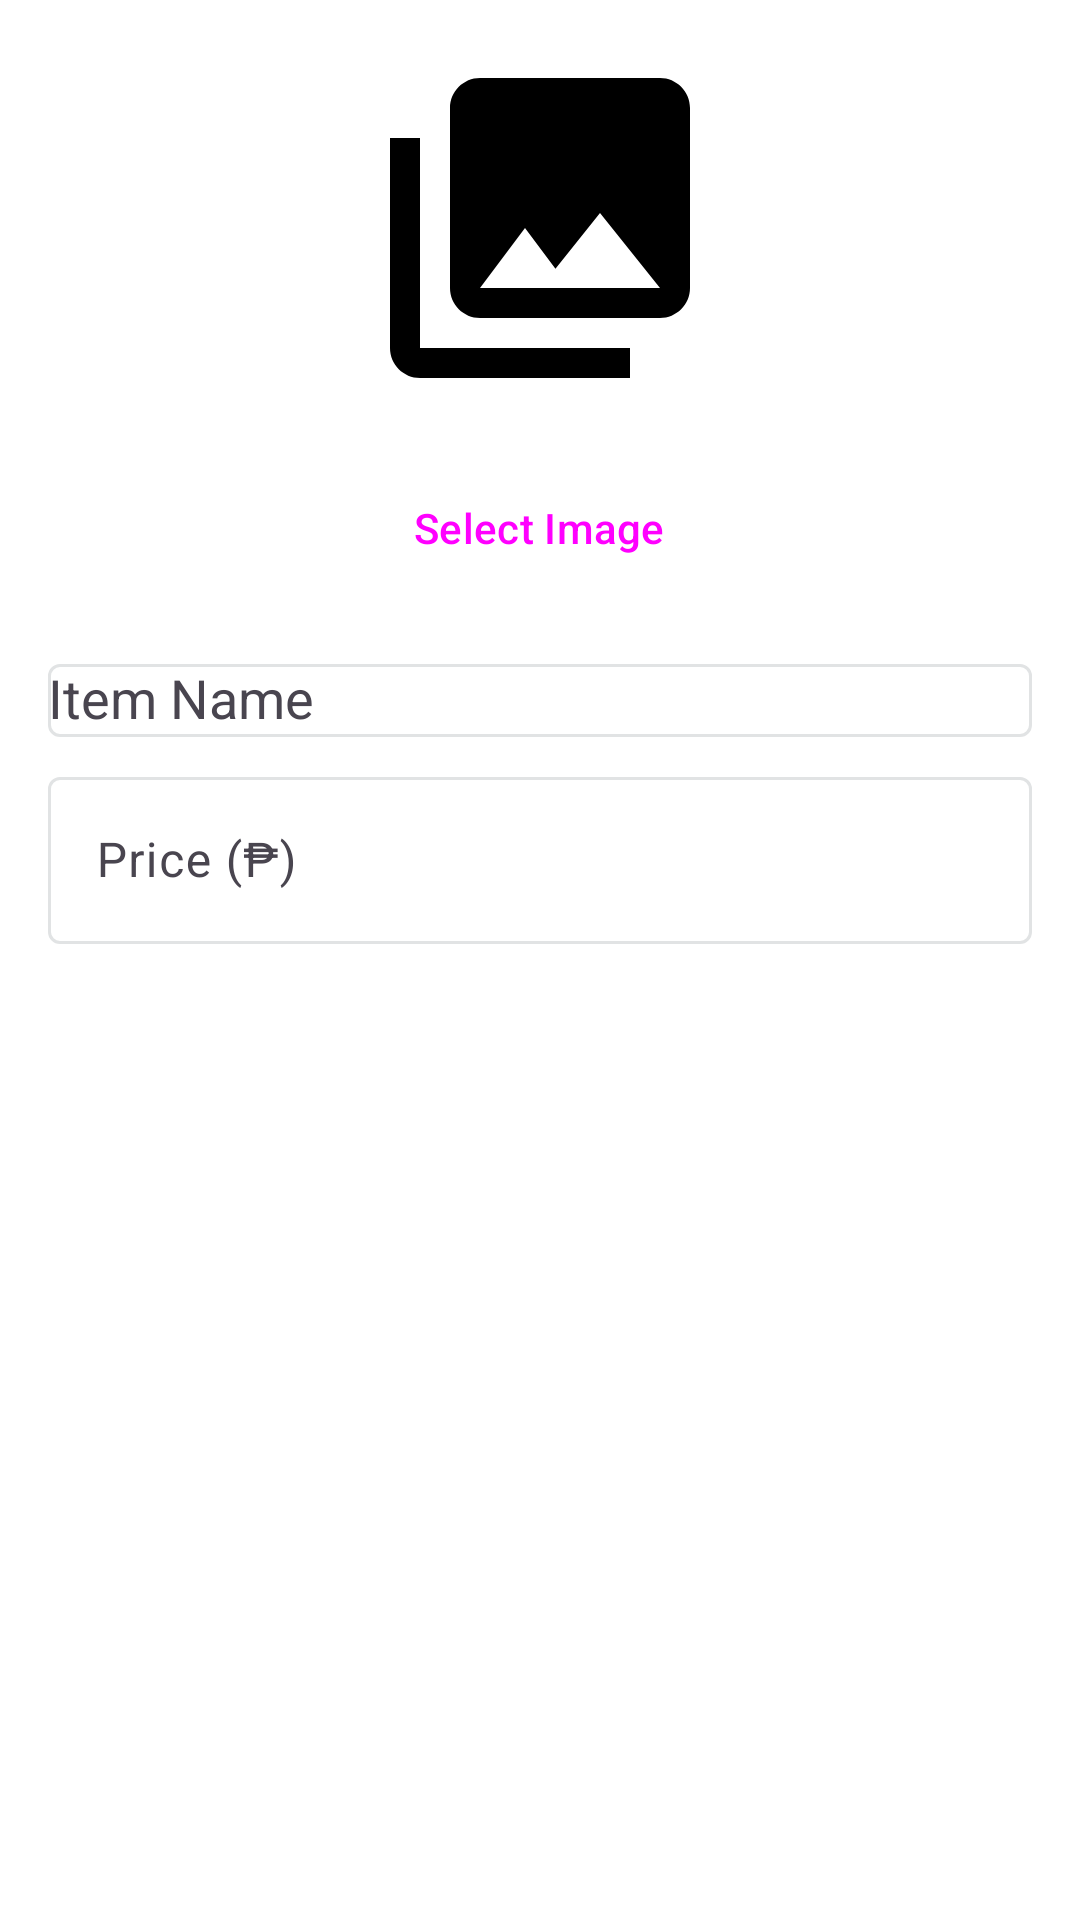

The Android layout XML behind this screen, and the referenced resources:
<!-- AndroidManifest.xml: application theme Theme.CanteenManagementSystem -->
<!-- res/layout/dialog_add_menu_item.xml -->
<?xml version="1.0" encoding="utf-8"?>
<ScrollView xmlns:android="http://schemas.android.com/apk/res/android"
    android:layout_width="match_parent"
    android:layout_height="wrap_content">

    <LinearLayout
        android:layout_width="match_parent"
        android:layout_height="wrap_content"
        android:orientation="vertical"
        android:padding="16dp">

        <ImageView
            android:id="@+id/ivDialogItemImage"
            android:layout_width="120dp"
            android:layout_height="120dp"
            android:layout_gravity="center"
            android:layout_marginBottom="16dp"
            android:scaleType="centerCrop"
            android:src="@drawable/ic_gallery" />

        <Button
            android:id="@+id/btnSelectImage"
            style="@style/Widget.Material3.Button.TextButton"
            android:layout_width="wrap_content"
            android:layout_height="wrap_content"
            android:layout_gravity="center"
            android:layout_marginBottom="16dp"
            android:text="Select Image" />

        <com.google.android.material.textfield.TextInputLayout
            android:layout_width="match_parent"
            android:layout_height="wrap_content"
            android:layout_marginBottom="8dp"
            android:hint="Item Name">

            <AutoCompleteTextView
                android:id="@+id/etItemName"
                android:layout_width="match_parent"
                android:layout_height="wrap_content"
                android:inputType="text" />
        </com.google.android.material.textfield.TextInputLayout>

        <com.google.android.material.textfield.TextInputLayout
            android:layout_width="match_parent"
            android:layout_height="wrap_content"
            android:hint="Price (₱)">

            <com.google.android.material.textfield.TextInputEditText
                android:id="@+id/etItemPrice"
                android:layout_width="match_parent"
                android:layout_height="wrap_content"
                android:inputType="numberDecimal" />
        </com.google.android.material.textfield.TextInputLayout>

        <ProgressBar
            android:id="@+id/progressBar"
            android:layout_width="wrap_content"
            android:layout_height="wrap_content"
            android:layout_gravity="center"
            android:layout_marginTop="16dp"
            android:visibility="gone" />

    </LinearLayout>
</ScrollView>
<!-- resources referenced by this layout -->
<resources>
  <!-- drawable ic_gallery (drawable) -->
  <vector xmlns:android="http://schemas.android.com/apk/res/android"
      android:width="24dp"
      android:height="24dp"
      android:viewportWidth="24"
      android:viewportHeight="24">
      <path
          android:fillColor="#000000"
          android:pathData="M22,16V4c0,-1.1 -0.9,-2 -2,-2H8C6.9,2 6,2.9 6,4v12c0,1.1 0.9,2 2,2h12C21.1,18 22,17.1 22,16zM11,12l2.03,2.71L16,11l4,5H8L11,12zM2,6v14c0,1.1 0.9,2 2,2h14v-2H4V6H2z" />
  </vector>
  <style name="Theme.CanteenManagementSystem" parent="Theme.Material3.Light.NoActionBar">
          
          <item name="colorPrimary">@color/color_primary</item>
          <item name="colorOnPrimary">@color/color_on_primary</item>
  
          
          <item name="android:windowBackground">@color/color_background</item>
          <item name="colorSurface">@color/color_surface</item>
          <item name="colorOnSurface">@color/color_on_surface</item>
          <item name="colorOutline">@color/color_outline</item>
  
          
          <item name="android:statusBarColor">@color/navy_dark</item>
          <item name="android:navigationBarColor">@color/white</item>
          <item name="android:windowLightStatusBar" tools:targetApi="m">false</item>
  
          
          <item name="colorSecondary">@color/semantic_blue</item>
          <item name="colorOnSecondary">@color/white</item>
  
          
          <item name="colorError">@color/color_error</item>
  
          
          <item name="bottomNavigationStyle">@style/Widget.App.BottomNavigationView</item>
      </style>
  <color name="color_primary">#FF5722</color>
  <color name="color_on_primary">#FFFFFF</color>
  <color name="color_background">#FFFFFF</color>
  <color name="color_surface">#FFFFFF</color>
  <color name="color_on_surface">#263238</color>
  <color name="color_outline">#E1E3E4</color>
  <color name="navy_dark">#263238</color>
  <color name="white">#FFFFFFFF</color>
  <color name="semantic_blue">#2196F3</color>
  <color name="color_error">#BA1A1A</color>
  <style name="Widget.App.BottomNavigationView" parent="Widget.Material3.BottomNavigationView">
          <item name="itemActiveIndicatorStyle">@style/Widget.App.BottomNavigationView.ActiveIndicator</item>
          <item name="itemIconTint">@color/nav_item_color_state</item>
          <item name="itemTextColor">@color/nav_item_color_state</item>
          <item name="labelVisibilityMode">labeled</item>
          <item name="materialThemeOverlay">@style/ThemeOverlay.App.BottomNavigationView</item>
      </style>
  <style name="Widget.App.BottomNavigationView.ActiveIndicator" parent="Widget.Material3.BottomNavigationView.ActiveIndicator">
          <item name="android:color">@android:color/transparent</item>
      </style>
  <style name="ThemeOverlay.App.BottomNavigationView" parent="">
          <item name="colorContainer">@color/white</item>
          <item name="colorSurface">@color/white</item>
      </style>
</resources>
